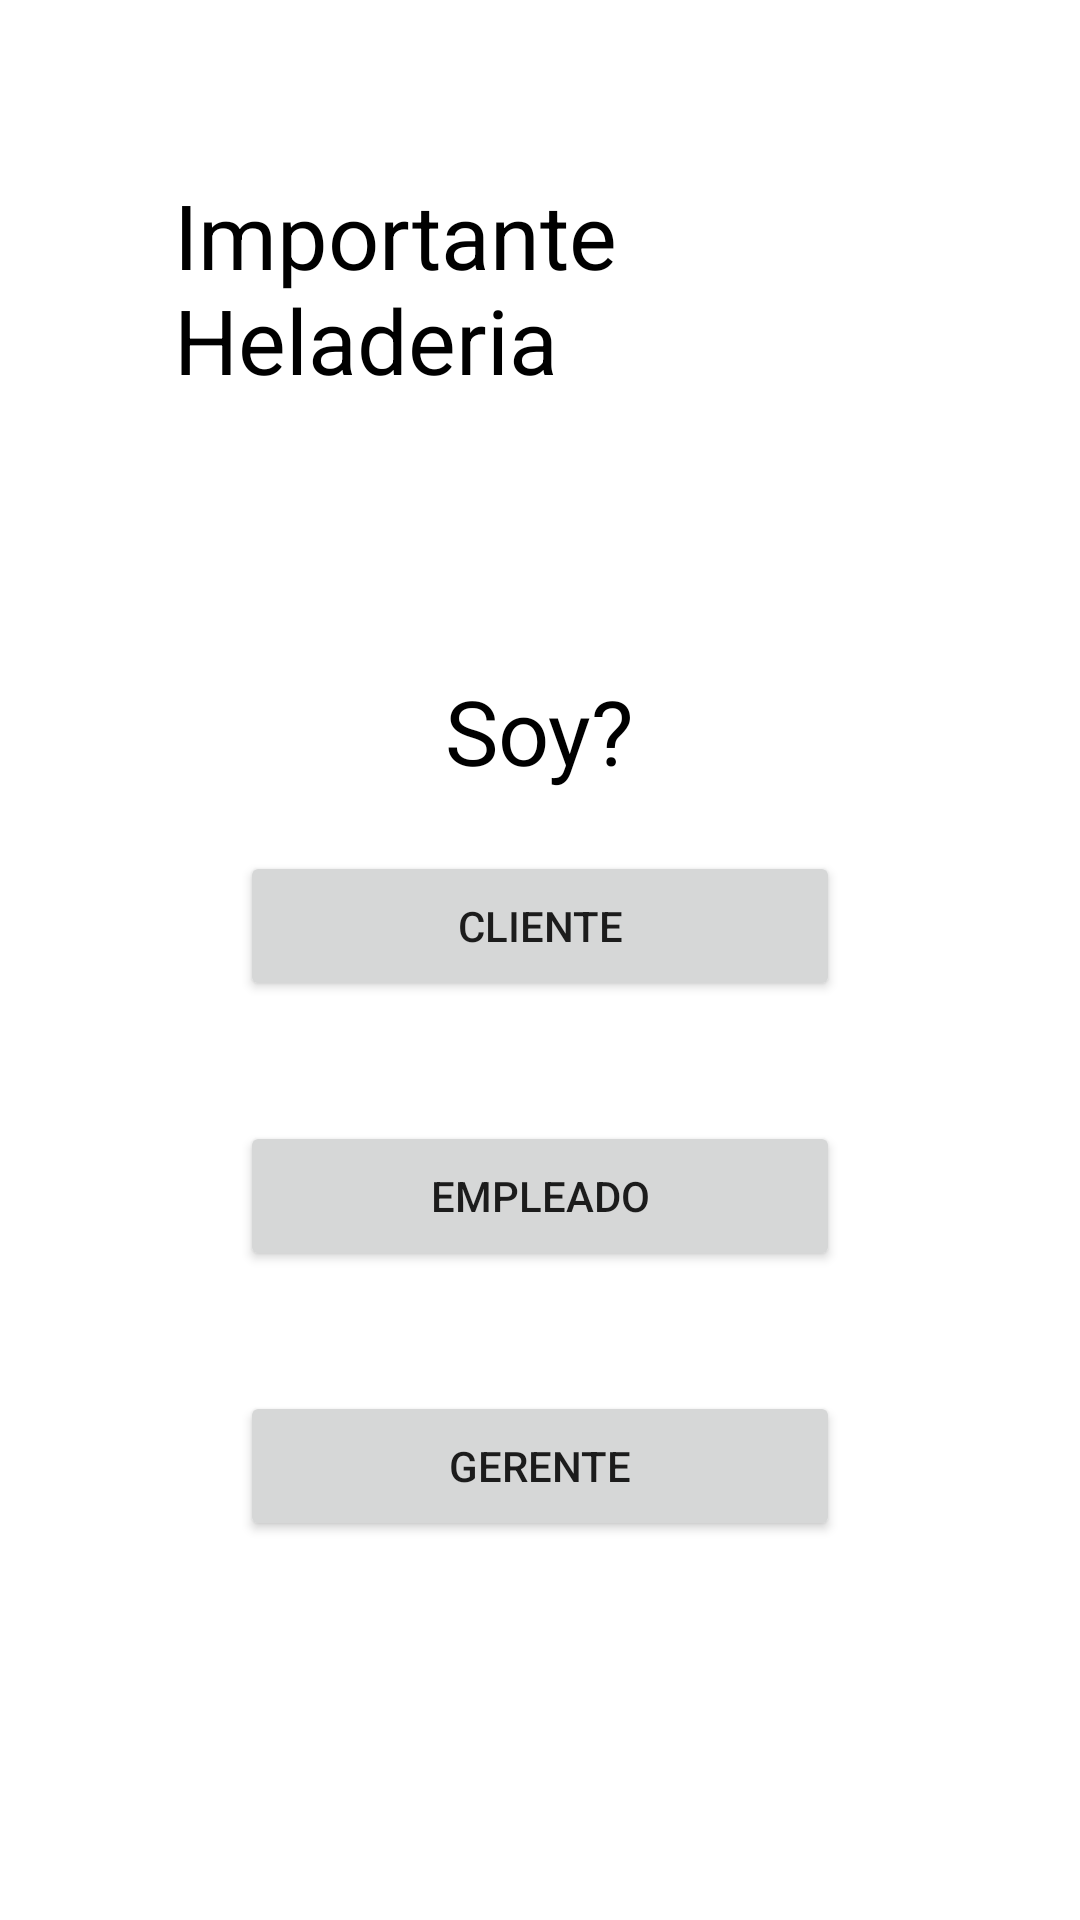

Reconstruct the res/layout file that produces this screen, plus the resources it refers to.
<!-- AndroidManifest.xml: application theme Theme.TP4Heladeria -->
<!-- res/layout/activity_main.xml -->
<LinearLayout xmlns:android="http://schemas.android.com/apk/res/android"
    xmlns:tools="http://schemas.android.com/tools"
    android:layout_width="match_parent"
    android:layout_height="match_parent"
    android:gravity="center_horizontal"
    android:orientation="vertical"
    android:padding="8dp"
    tools:context=".MainActivity">

    <TextView
        android:layout_width="wrap_content"
        android:layout_height="wrap_content"
        android:text="@string/heladeriaName"
        android:layout_margin="50dp"
        android:textSize="30sp"
        android:shadowColor="@color/teal_200"
        android:textColor="@color/black"
        ></TextView>

    <TextView
        android:layout_width="wrap_content"
        android:layout_height="wrap_content"
        android:text="Soy?"
        android:layout_marginTop="40dp"
        android:textSize="30sp"
        android:shadowColor="@color/teal_200"
        android:textColor="@color/black"
        ></TextView>


    <Button
        android:layout_width="200dp"
        android:layout_margin="20dp"
        android:layout_height="50dp"
        android:text="Cliente"
        android:id="@+id/GoToCliente"
        ></Button>

    <Button
        android:layout_width="200dp"
        android:layout_margin="20dp"
        android:layout_height="50dp"
        android:id="@+id/GoToEmpleado"
        android:text="Empleado"></Button>

    <Button
        android:layout_width="200dp"
        android:layout_margin="20dp"
        android:layout_height="50dp"
        android:id="@+id/GoToGerente"
        android:text="Gerente"></Button>
</LinearLayout>
<!-- resources referenced by this layout -->
<resources>
  <string name="heladeriaName">Importante Heladeria</string>
  <style name="Theme.TP4Heladeria" parent="Theme.MaterialComponents.DayNight.DarkActionBar">
          
          <item name="colorPrimary">@color/purple_500</item>
          <item name="colorPrimaryVariant">@color/purple_700</item>
          <item name="colorOnPrimary">@color/white</item>
          
          <item name="colorSecondary">@color/teal_200</item>
          <item name="colorSecondaryVariant">@color/teal_700</item>
          <item name="colorOnSecondary">@color/black</item>
          
          <item name="android:statusBarColor" tools:targetApi="l">?attr/colorPrimaryVariant</item>
          
      </style>
  <!-- not gathered from this repository: default colours our renderer supplied (Android Studio template values) -->
  <color name="purple_500">#FF6200EE</color>
  <color name="purple_700">#FF3700B3</color>
  <color name="teal_200">#FF03DAC5</color>
  <color name="teal_700">#FF018786</color>
  <color name="black">#FF000000</color>
  <color name="white">#FFFFFFFF</color>
</resources>
